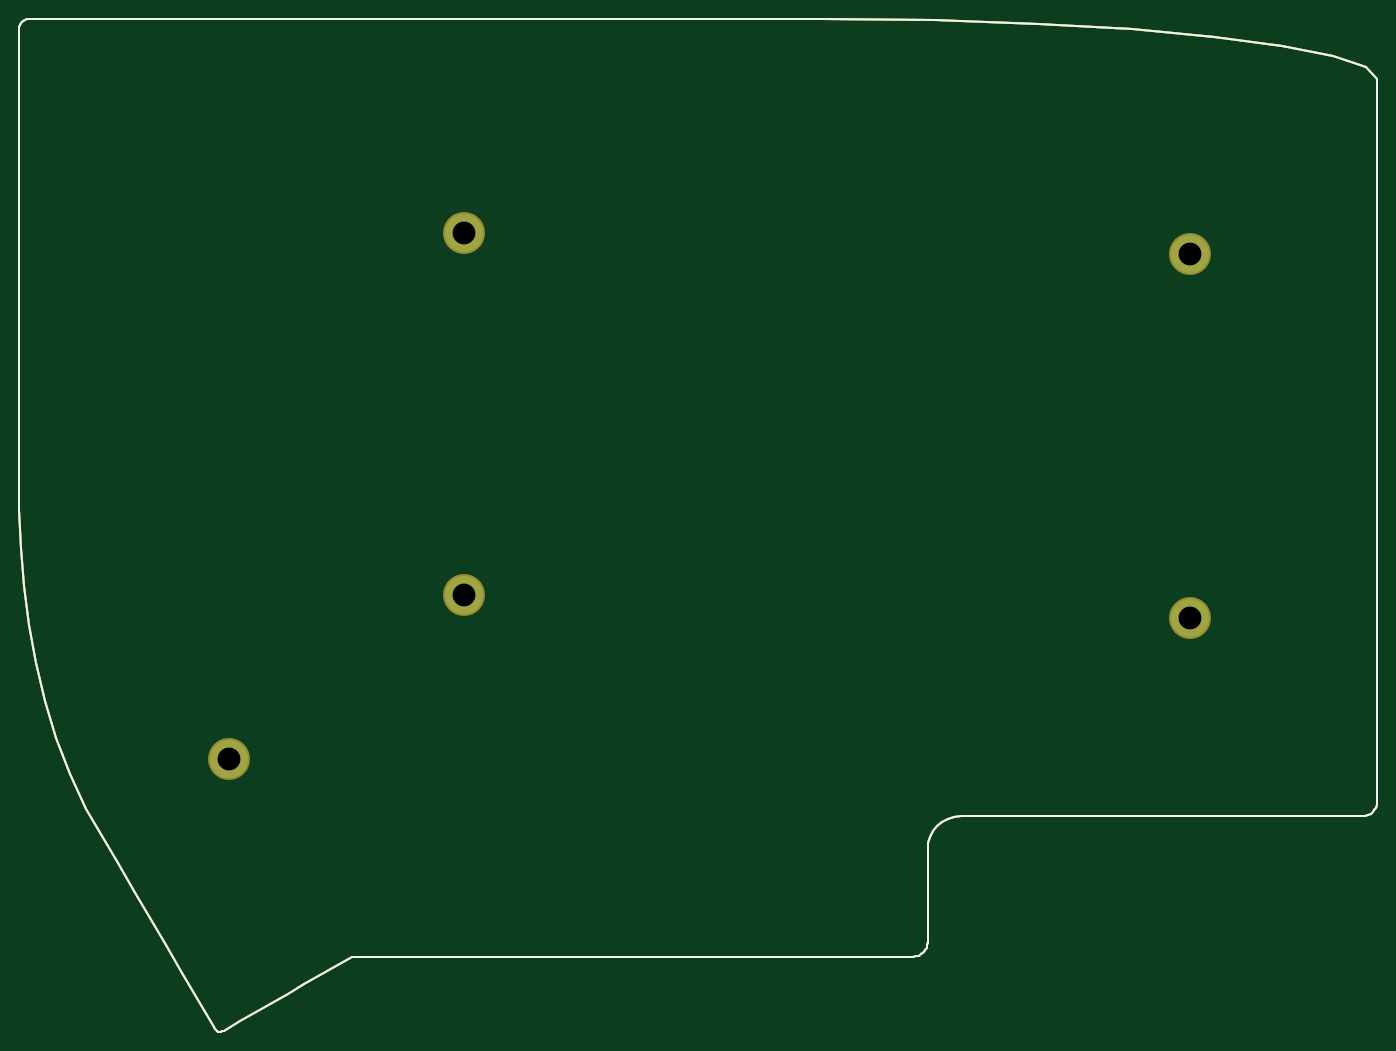
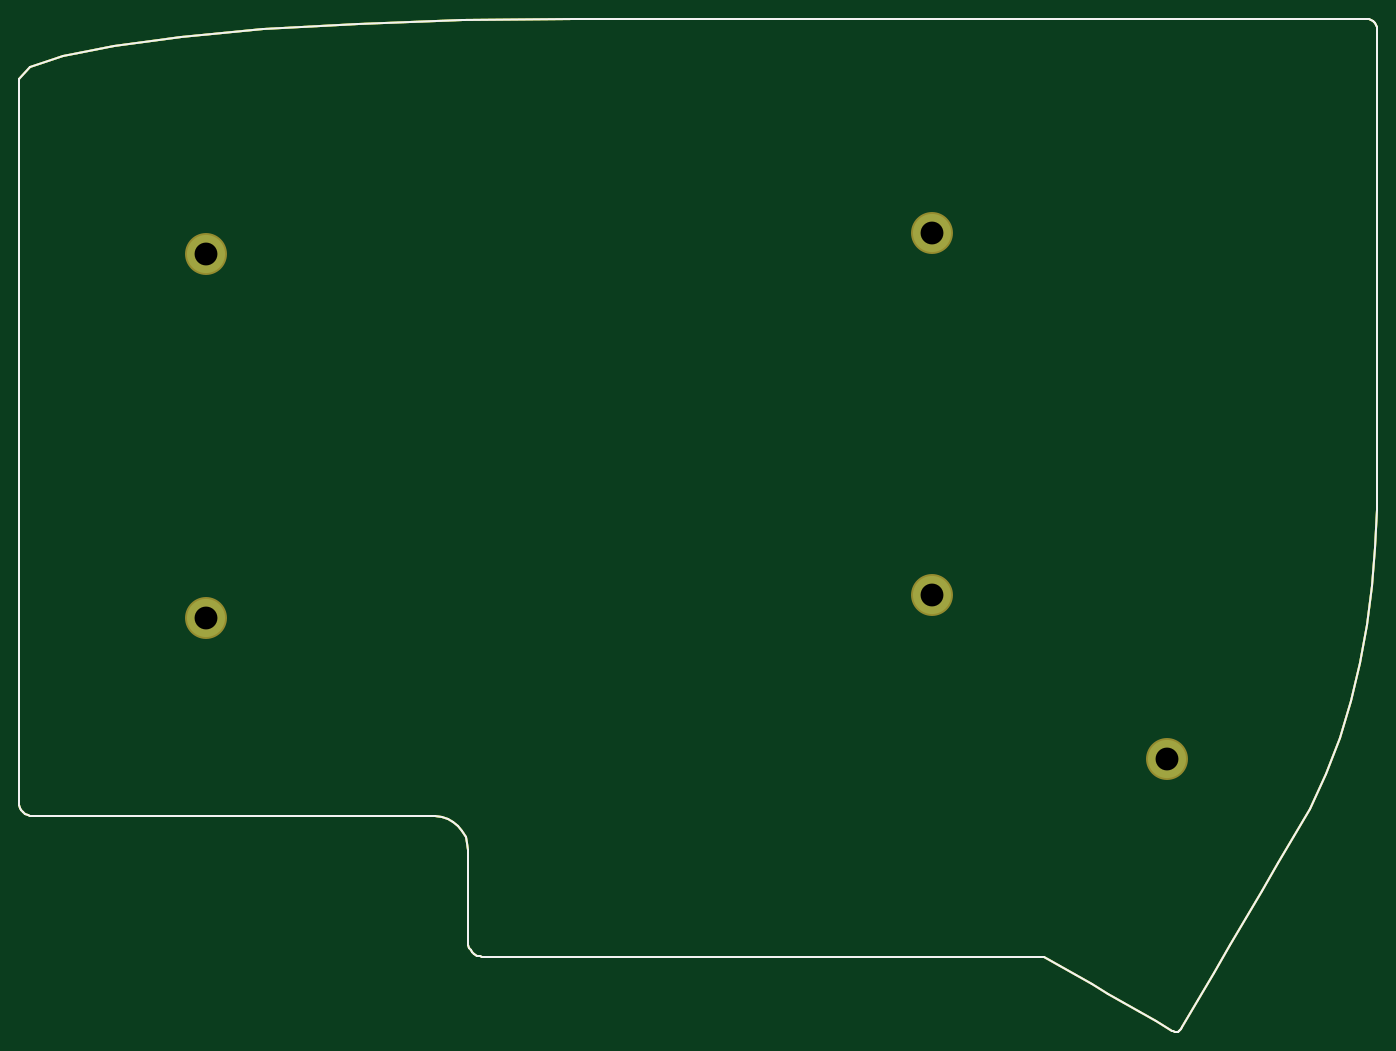
Circuit board: 9 layer files. Board 142.5 x 106.3 mm.
- bottom_copper: Lily58_Pro_BOTTOM-B_Cu.gbl (6918 bytes)
- bottom_mask: Lily58_Pro_BOTTOM-B_Mask.gbs (6869 bytes)
- bottom_silk: Lily58_Pro_BOTTOM-B_SilkS.gbo (6714 bytes)
- outline: Lily58_Pro_BOTTOM-Edge_Cuts.gm1 (6680 bytes)
- top_copper: Lily58_Pro_BOTTOM-F_Cu.gtl (6918 bytes)
- top_mask: Lily58_Pro_BOTTOM-F_Mask.gts (6869 bytes)
- top_silk: Lily58_Pro_BOTTOM-F_SilkS.gto (6714 bytes)
- drill: Lily58_Pro_BOTTOM-NPTH.drl (318 bytes)
- drill: Lily58_Pro_BOTTOM-PTH.drl (406 bytes)

=== bottom_copper: Lily58_Pro_BOTTOM-B_Cu.gbl ===
G04 #@! TF.GenerationSoftware,KiCad,Pcbnew,5.1.6-c6e7f7d~87~ubuntu20.04.1*
G04 #@! TF.CreationDate,2020-10-18T21:00:35+01:00*
G04 #@! TF.ProjectId,Lily58_Pro_BOTTOM,4c696c79-3538-45f5-9072-6f5f424f5454,rev?*
G04 #@! TF.SameCoordinates,Original*
G04 #@! TF.FileFunction,Copper,L2,Bot*
G04 #@! TF.FilePolarity,Positive*
%FSLAX46Y46*%
G04 Gerber Fmt 4.6, Leading zero omitted, Abs format (unit mm)*
G04 Created by KiCad (PCBNEW 5.1.6-c6e7f7d~87~ubuntu20.04.1) date 2020-10-18 21:00:35*
%MOMM*%
%LPD*%
G01*
G04 APERTURE LIST*
G04 #@! TA.AperFunction,Profile*
%ADD10C,0.200000*%
G04 #@! TD*
G04 #@! TA.AperFunction,ComponentPad*
%ADD11C,4.000000*%
G04 #@! TD*
G04 APERTURE END LIST*
D10*
X116186619Y-136480784D02*
X117862313Y-135510645D01*
X114510925Y-137450923D02*
X116186619Y-136480784D01*
X82937528Y-50750629D02*
X82937528Y-44443695D01*
X82937528Y-57057562D02*
X82937528Y-50750629D01*
X115211711Y-37086762D02*
X104803877Y-37086762D01*
X218692418Y-120789735D02*
X223959999Y-120789735D01*
X213424836Y-120789735D02*
X218692418Y-120789735D01*
X208157255Y-120789735D02*
X213424836Y-120789735D01*
X202889673Y-120789735D02*
X208157255Y-120789735D01*
X197622092Y-120789735D02*
X202889673Y-120789735D01*
X192354511Y-120789735D02*
X197622092Y-120789735D01*
X187086929Y-120789735D02*
X192354511Y-120789735D01*
X181819348Y-120789735D02*
X187086929Y-120789735D01*
X181113524Y-120860778D02*
X181819348Y-120789735D01*
X180456326Y-121064561D02*
X181113524Y-120860778D01*
X179861773Y-121387065D02*
X180456326Y-121064561D01*
X179343884Y-121814271D02*
X179861773Y-121387065D01*
X178916678Y-122332160D02*
X179343884Y-121814271D01*
X178594174Y-122926713D02*
X178916678Y-122332160D01*
X178390391Y-123583911D02*
X178594174Y-122926713D01*
X178319348Y-124289735D02*
X178390391Y-123583911D01*
X199807654Y-38170488D02*
X189919538Y-37585374D01*
X208420758Y-38945561D02*
X199807654Y-38170488D01*
X215525697Y-39885159D02*
X208420758Y-38945561D01*
X220889319Y-40963847D02*
X215525697Y-39885159D01*
X178989563Y-37215654D02*
X167250881Y-37086762D01*
X189919538Y-37585374D02*
X178989563Y-37215654D01*
X177658308Y-135255660D02*
X177403500Y-135393876D01*
X177880261Y-135072571D02*
X177658308Y-135255660D01*
X178063349Y-134850619D02*
X177880261Y-135072571D01*
X178201565Y-134595810D02*
X178063349Y-134850619D01*
X178288901Y-134314154D02*
X178201565Y-134595810D01*
X178319348Y-134011658D02*
X178288901Y-134314154D01*
X225460000Y-52918378D02*
X225460000Y-62400000D01*
X225460000Y-43436755D02*
X225460000Y-52918378D01*
X82937528Y-69671429D02*
X82937528Y-63364495D01*
X82937528Y-75978362D02*
X82937528Y-69671429D01*
X82937528Y-82285296D02*
X82937528Y-75978362D01*
X82937528Y-88592229D02*
X82937528Y-82285296D01*
X104803877Y-37086762D02*
X94396044Y-37086762D01*
X125619545Y-37086762D02*
X115211711Y-37086762D01*
X136027379Y-37086762D02*
X125619545Y-37086762D01*
X146435213Y-37086762D02*
X136027379Y-37086762D01*
X156843047Y-37086762D02*
X146435213Y-37086762D01*
X167250881Y-37086762D02*
X156843047Y-37086762D01*
X83400937Y-37265961D02*
X83579303Y-37169210D01*
X83245570Y-37394123D02*
X83400937Y-37265961D01*
X83117409Y-37549489D02*
X83245570Y-37394123D01*
X83020657Y-37727855D02*
X83117409Y-37549489D01*
X82959523Y-37925015D02*
X83020657Y-37727855D01*
X82938210Y-38136762D02*
X82959523Y-37925015D01*
X83776462Y-37108075D02*
X83988210Y-37086762D01*
X83579303Y-37169210D02*
X83776462Y-37108075D01*
X94396044Y-37086762D02*
X83988210Y-37086762D01*
X82937528Y-63364495D02*
X82937528Y-57057562D01*
X82937528Y-44443695D02*
X82937528Y-38136762D01*
X88291758Y-116318073D02*
X89993333Y-119989540D01*
X86863105Y-112530670D02*
X88291758Y-116318073D01*
X85688004Y-108649127D02*
X86863105Y-112530670D01*
X84747083Y-104695246D02*
X85688004Y-108649127D01*
X84020972Y-100690825D02*
X84747083Y-104695246D01*
X83490297Y-96657663D02*
X84020972Y-100690825D01*
X83135690Y-92617561D02*
X83490297Y-96657663D01*
X82937777Y-88592317D02*
X83135690Y-92617561D01*
X104288864Y-143357278D02*
X104456758Y-143271756D01*
X104130206Y-143404468D02*
X104288864Y-143357278D01*
X103981252Y-143413974D02*
X104130206Y-143404468D01*
X103842470Y-143386445D02*
X103981252Y-143413974D01*
X103714328Y-143322532D02*
X103842470Y-143386445D01*
X103597295Y-143222884D02*
X103714328Y-143322532D01*
X103491837Y-143088150D02*
X103597295Y-143222884D01*
X103398425Y-142918979D02*
X103491837Y-143088150D01*
X112835230Y-138421062D02*
X114510925Y-137450923D01*
X111159536Y-139391201D02*
X112835230Y-138421062D01*
X109483841Y-140361340D02*
X111159536Y-139391201D01*
X107808147Y-141331479D02*
X109483841Y-140361340D01*
X106132452Y-142301617D02*
X107808147Y-141331479D01*
X104456758Y-143271756D02*
X106132452Y-142301617D01*
X101722730Y-140052659D02*
X103398425Y-142918979D01*
X100047036Y-137186340D02*
X101722730Y-140052659D01*
X98371341Y-134320020D02*
X100047036Y-137186340D01*
X96695647Y-131453701D02*
X98371341Y-134320020D01*
X95019952Y-128587381D02*
X96695647Y-131453701D01*
X93344258Y-125721062D02*
X95019952Y-128587381D01*
X91668563Y-122854742D02*
X93344258Y-125721062D01*
X89992869Y-119988423D02*
X91668563Y-122854742D01*
X169449826Y-135511658D02*
X176819348Y-135511658D01*
X162080304Y-135511658D02*
X169449826Y-135511658D01*
X154710782Y-135511658D02*
X162080304Y-135511658D01*
X147341260Y-135511658D02*
X154710782Y-135511658D01*
X139971738Y-135511658D02*
X147341260Y-135511658D01*
X132602217Y-135511658D02*
X139971738Y-135511658D01*
X125232695Y-135511658D02*
X132602217Y-135511658D01*
X117863173Y-135511658D02*
X125232695Y-135511658D01*
X178319348Y-132816013D02*
X178319348Y-134034052D01*
X178319348Y-131597973D02*
X178319348Y-132816013D01*
X178319348Y-130379933D02*
X178319348Y-131597973D01*
X178319348Y-129161894D02*
X178319348Y-130379933D01*
X178319348Y-127943854D02*
X178319348Y-129161894D01*
X178319348Y-126725814D02*
X178319348Y-127943854D01*
X178319348Y-125507775D02*
X178319348Y-126725814D01*
X178319348Y-124289735D02*
X178319348Y-125507775D01*
X177121844Y-135481211D02*
X176819348Y-135511658D01*
X177403500Y-135393876D02*
X177121844Y-135481211D01*
X224278471Y-42156190D02*
X220889319Y-40963847D01*
X225460000Y-43436755D02*
X224278471Y-42156190D01*
X224262495Y-120759288D02*
X223959999Y-120789735D01*
X224544152Y-120671952D02*
X224262495Y-120759288D01*
X224798960Y-120533736D02*
X224544152Y-120671952D01*
X225020912Y-120350648D02*
X224798960Y-120533736D01*
X225204001Y-120128696D02*
X225020912Y-120350648D01*
X225342217Y-119873887D02*
X225204001Y-120128696D01*
X225429552Y-119592231D02*
X225342217Y-119873887D01*
X225459999Y-119289735D02*
X225429552Y-119592231D01*
X225460000Y-109808112D02*
X225460000Y-119289735D01*
X225460000Y-100326490D02*
X225460000Y-109808112D01*
X225460000Y-90844867D02*
X225460000Y-100326490D01*
X225460000Y-81363245D02*
X225460000Y-90844867D01*
X225460000Y-71881623D02*
X225460000Y-81363245D01*
X225460000Y-62400000D02*
X225460000Y-71881623D01*
D11*
X129600000Y-59600000D03*
X205800000Y-61800000D03*
X129600000Y-97600000D03*
X205800000Y-100000000D03*
X105000000Y-114800000D03*
M02*

=== bottom_mask: Lily58_Pro_BOTTOM-B_Mask.gbs ===
G04 #@! TF.GenerationSoftware,KiCad,Pcbnew,5.1.6-c6e7f7d~87~ubuntu20.04.1*
G04 #@! TF.CreationDate,2020-10-18T21:00:35+01:00*
G04 #@! TF.ProjectId,Lily58_Pro_BOTTOM,4c696c79-3538-45f5-9072-6f5f424f5454,rev?*
G04 #@! TF.SameCoordinates,Original*
G04 #@! TF.FileFunction,Soldermask,Bot*
G04 #@! TF.FilePolarity,Negative*
%FSLAX46Y46*%
G04 Gerber Fmt 4.6, Leading zero omitted, Abs format (unit mm)*
G04 Created by KiCad (PCBNEW 5.1.6-c6e7f7d~87~ubuntu20.04.1) date 2020-10-18 21:00:35*
%MOMM*%
%LPD*%
G01*
G04 APERTURE LIST*
G04 #@! TA.AperFunction,Profile*
%ADD10C,0.200000*%
G04 #@! TD*
%ADD11C,4.400000*%
G04 APERTURE END LIST*
D10*
X116186619Y-136480784D02*
X117862313Y-135510645D01*
X114510925Y-137450923D02*
X116186619Y-136480784D01*
X82937528Y-50750629D02*
X82937528Y-44443695D01*
X82937528Y-57057562D02*
X82937528Y-50750629D01*
X115211711Y-37086762D02*
X104803877Y-37086762D01*
X218692418Y-120789735D02*
X223959999Y-120789735D01*
X213424836Y-120789735D02*
X218692418Y-120789735D01*
X208157255Y-120789735D02*
X213424836Y-120789735D01*
X202889673Y-120789735D02*
X208157255Y-120789735D01*
X197622092Y-120789735D02*
X202889673Y-120789735D01*
X192354511Y-120789735D02*
X197622092Y-120789735D01*
X187086929Y-120789735D02*
X192354511Y-120789735D01*
X181819348Y-120789735D02*
X187086929Y-120789735D01*
X181113524Y-120860778D02*
X181819348Y-120789735D01*
X180456326Y-121064561D02*
X181113524Y-120860778D01*
X179861773Y-121387065D02*
X180456326Y-121064561D01*
X179343884Y-121814271D02*
X179861773Y-121387065D01*
X178916678Y-122332160D02*
X179343884Y-121814271D01*
X178594174Y-122926713D02*
X178916678Y-122332160D01*
X178390391Y-123583911D02*
X178594174Y-122926713D01*
X178319348Y-124289735D02*
X178390391Y-123583911D01*
X199807654Y-38170488D02*
X189919538Y-37585374D01*
X208420758Y-38945561D02*
X199807654Y-38170488D01*
X215525697Y-39885159D02*
X208420758Y-38945561D01*
X220889319Y-40963847D02*
X215525697Y-39885159D01*
X178989563Y-37215654D02*
X167250881Y-37086762D01*
X189919538Y-37585374D02*
X178989563Y-37215654D01*
X177658308Y-135255660D02*
X177403500Y-135393876D01*
X177880261Y-135072571D02*
X177658308Y-135255660D01*
X178063349Y-134850619D02*
X177880261Y-135072571D01*
X178201565Y-134595810D02*
X178063349Y-134850619D01*
X178288901Y-134314154D02*
X178201565Y-134595810D01*
X178319348Y-134011658D02*
X178288901Y-134314154D01*
X225460000Y-52918378D02*
X225460000Y-62400000D01*
X225460000Y-43436755D02*
X225460000Y-52918378D01*
X82937528Y-69671429D02*
X82937528Y-63364495D01*
X82937528Y-75978362D02*
X82937528Y-69671429D01*
X82937528Y-82285296D02*
X82937528Y-75978362D01*
X82937528Y-88592229D02*
X82937528Y-82285296D01*
X104803877Y-37086762D02*
X94396044Y-37086762D01*
X125619545Y-37086762D02*
X115211711Y-37086762D01*
X136027379Y-37086762D02*
X125619545Y-37086762D01*
X146435213Y-37086762D02*
X136027379Y-37086762D01*
X156843047Y-37086762D02*
X146435213Y-37086762D01*
X167250881Y-37086762D02*
X156843047Y-37086762D01*
X83400937Y-37265961D02*
X83579303Y-37169210D01*
X83245570Y-37394123D02*
X83400937Y-37265961D01*
X83117409Y-37549489D02*
X83245570Y-37394123D01*
X83020657Y-37727855D02*
X83117409Y-37549489D01*
X82959523Y-37925015D02*
X83020657Y-37727855D01*
X82938210Y-38136762D02*
X82959523Y-37925015D01*
X83776462Y-37108075D02*
X83988210Y-37086762D01*
X83579303Y-37169210D02*
X83776462Y-37108075D01*
X94396044Y-37086762D02*
X83988210Y-37086762D01*
X82937528Y-63364495D02*
X82937528Y-57057562D01*
X82937528Y-44443695D02*
X82937528Y-38136762D01*
X88291758Y-116318073D02*
X89993333Y-119989540D01*
X86863105Y-112530670D02*
X88291758Y-116318073D01*
X85688004Y-108649127D02*
X86863105Y-112530670D01*
X84747083Y-104695246D02*
X85688004Y-108649127D01*
X84020972Y-100690825D02*
X84747083Y-104695246D01*
X83490297Y-96657663D02*
X84020972Y-100690825D01*
X83135690Y-92617561D02*
X83490297Y-96657663D01*
X82937777Y-88592317D02*
X83135690Y-92617561D01*
X104288864Y-143357278D02*
X104456758Y-143271756D01*
X104130206Y-143404468D02*
X104288864Y-143357278D01*
X103981252Y-143413974D02*
X104130206Y-143404468D01*
X103842470Y-143386445D02*
X103981252Y-143413974D01*
X103714328Y-143322532D02*
X103842470Y-143386445D01*
X103597295Y-143222884D02*
X103714328Y-143322532D01*
X103491837Y-143088150D02*
X103597295Y-143222884D01*
X103398425Y-142918979D02*
X103491837Y-143088150D01*
X112835230Y-138421062D02*
X114510925Y-137450923D01*
X111159536Y-139391201D02*
X112835230Y-138421062D01*
X109483841Y-140361340D02*
X111159536Y-139391201D01*
X107808147Y-141331479D02*
X109483841Y-140361340D01*
X106132452Y-142301617D02*
X107808147Y-141331479D01*
X104456758Y-143271756D02*
X106132452Y-142301617D01*
X101722730Y-140052659D02*
X103398425Y-142918979D01*
X100047036Y-137186340D02*
X101722730Y-140052659D01*
X98371341Y-134320020D02*
X100047036Y-137186340D01*
X96695647Y-131453701D02*
X98371341Y-134320020D01*
X95019952Y-128587381D02*
X96695647Y-131453701D01*
X93344258Y-125721062D02*
X95019952Y-128587381D01*
X91668563Y-122854742D02*
X93344258Y-125721062D01*
X89992869Y-119988423D02*
X91668563Y-122854742D01*
X169449826Y-135511658D02*
X176819348Y-135511658D01*
X162080304Y-135511658D02*
X169449826Y-135511658D01*
X154710782Y-135511658D02*
X162080304Y-135511658D01*
X147341260Y-135511658D02*
X154710782Y-135511658D01*
X139971738Y-135511658D02*
X147341260Y-135511658D01*
X132602217Y-135511658D02*
X139971738Y-135511658D01*
X125232695Y-135511658D02*
X132602217Y-135511658D01*
X117863173Y-135511658D02*
X125232695Y-135511658D01*
X178319348Y-132816013D02*
X178319348Y-134034052D01*
X178319348Y-131597973D02*
X178319348Y-132816013D01*
X178319348Y-130379933D02*
X178319348Y-131597973D01*
X178319348Y-129161894D02*
X178319348Y-130379933D01*
X178319348Y-127943854D02*
X178319348Y-129161894D01*
X178319348Y-126725814D02*
X178319348Y-127943854D01*
X178319348Y-125507775D02*
X178319348Y-126725814D01*
X178319348Y-124289735D02*
X178319348Y-125507775D01*
X177121844Y-135481211D02*
X176819348Y-135511658D01*
X177403500Y-135393876D02*
X177121844Y-135481211D01*
X224278471Y-42156190D02*
X220889319Y-40963847D01*
X225460000Y-43436755D02*
X224278471Y-42156190D01*
X224262495Y-120759288D02*
X223959999Y-120789735D01*
X224544152Y-120671952D02*
X224262495Y-120759288D01*
X224798960Y-120533736D02*
X224544152Y-120671952D01*
X225020912Y-120350648D02*
X224798960Y-120533736D01*
X225204001Y-120128696D02*
X225020912Y-120350648D01*
X225342217Y-119873887D02*
X225204001Y-120128696D01*
X225429552Y-119592231D02*
X225342217Y-119873887D01*
X225459999Y-119289735D02*
X225429552Y-119592231D01*
X225460000Y-109808112D02*
X225460000Y-119289735D01*
X225460000Y-100326490D02*
X225460000Y-109808112D01*
X225460000Y-90844867D02*
X225460000Y-100326490D01*
X225460000Y-81363245D02*
X225460000Y-90844867D01*
X225460000Y-71881623D02*
X225460000Y-81363245D01*
X225460000Y-62400000D02*
X225460000Y-71881623D01*
D11*
X129600000Y-59600000D03*
X205800000Y-61800000D03*
X129600000Y-97600000D03*
X205800000Y-100000000D03*
X105000000Y-114800000D03*
M02*

=== bottom_silk: Lily58_Pro_BOTTOM-B_SilkS.gbo ===
G04 #@! TF.GenerationSoftware,KiCad,Pcbnew,5.1.6-c6e7f7d~87~ubuntu20.04.1*
G04 #@! TF.CreationDate,2020-10-18T21:00:35+01:00*
G04 #@! TF.ProjectId,Lily58_Pro_BOTTOM,4c696c79-3538-45f5-9072-6f5f424f5454,rev?*
G04 #@! TF.SameCoordinates,Original*
G04 #@! TF.FileFunction,Legend,Bot*
G04 #@! TF.FilePolarity,Positive*
%FSLAX46Y46*%
G04 Gerber Fmt 4.6, Leading zero omitted, Abs format (unit mm)*
G04 Created by KiCad (PCBNEW 5.1.6-c6e7f7d~87~ubuntu20.04.1) date 2020-10-18 21:00:35*
%MOMM*%
%LPD*%
G01*
G04 APERTURE LIST*
G04 #@! TA.AperFunction,Profile*
%ADD10C,0.200000*%
G04 #@! TD*
G04 APERTURE END LIST*
D10*
X116186619Y-136480784D02*
X117862313Y-135510645D01*
X114510925Y-137450923D02*
X116186619Y-136480784D01*
X82937528Y-50750629D02*
X82937528Y-44443695D01*
X82937528Y-57057562D02*
X82937528Y-50750629D01*
X115211711Y-37086762D02*
X104803877Y-37086762D01*
X218692418Y-120789735D02*
X223959999Y-120789735D01*
X213424836Y-120789735D02*
X218692418Y-120789735D01*
X208157255Y-120789735D02*
X213424836Y-120789735D01*
X202889673Y-120789735D02*
X208157255Y-120789735D01*
X197622092Y-120789735D02*
X202889673Y-120789735D01*
X192354511Y-120789735D02*
X197622092Y-120789735D01*
X187086929Y-120789735D02*
X192354511Y-120789735D01*
X181819348Y-120789735D02*
X187086929Y-120789735D01*
X181113524Y-120860778D02*
X181819348Y-120789735D01*
X180456326Y-121064561D02*
X181113524Y-120860778D01*
X179861773Y-121387065D02*
X180456326Y-121064561D01*
X179343884Y-121814271D02*
X179861773Y-121387065D01*
X178916678Y-122332160D02*
X179343884Y-121814271D01*
X178594174Y-122926713D02*
X178916678Y-122332160D01*
X178390391Y-123583911D02*
X178594174Y-122926713D01*
X178319348Y-124289735D02*
X178390391Y-123583911D01*
X199807654Y-38170488D02*
X189919538Y-37585374D01*
X208420758Y-38945561D02*
X199807654Y-38170488D01*
X215525697Y-39885159D02*
X208420758Y-38945561D01*
X220889319Y-40963847D02*
X215525697Y-39885159D01*
X178989563Y-37215654D02*
X167250881Y-37086762D01*
X189919538Y-37585374D02*
X178989563Y-37215654D01*
X177658308Y-135255660D02*
X177403500Y-135393876D01*
X177880261Y-135072571D02*
X177658308Y-135255660D01*
X178063349Y-134850619D02*
X177880261Y-135072571D01*
X178201565Y-134595810D02*
X178063349Y-134850619D01*
X178288901Y-134314154D02*
X178201565Y-134595810D01*
X178319348Y-134011658D02*
X178288901Y-134314154D01*
X225460000Y-52918378D02*
X225460000Y-62400000D01*
X225460000Y-43436755D02*
X225460000Y-52918378D01*
X82937528Y-69671429D02*
X82937528Y-63364495D01*
X82937528Y-75978362D02*
X82937528Y-69671429D01*
X82937528Y-82285296D02*
X82937528Y-75978362D01*
X82937528Y-88592229D02*
X82937528Y-82285296D01*
X104803877Y-37086762D02*
X94396044Y-37086762D01*
X125619545Y-37086762D02*
X115211711Y-37086762D01*
X136027379Y-37086762D02*
X125619545Y-37086762D01*
X146435213Y-37086762D02*
X136027379Y-37086762D01*
X156843047Y-37086762D02*
X146435213Y-37086762D01*
X167250881Y-37086762D02*
X156843047Y-37086762D01*
X83400937Y-37265961D02*
X83579303Y-37169210D01*
X83245570Y-37394123D02*
X83400937Y-37265961D01*
X83117409Y-37549489D02*
X83245570Y-37394123D01*
X83020657Y-37727855D02*
X83117409Y-37549489D01*
X82959523Y-37925015D02*
X83020657Y-37727855D01*
X82938210Y-38136762D02*
X82959523Y-37925015D01*
X83776462Y-37108075D02*
X83988210Y-37086762D01*
X83579303Y-37169210D02*
X83776462Y-37108075D01*
X94396044Y-37086762D02*
X83988210Y-37086762D01*
X82937528Y-63364495D02*
X82937528Y-57057562D01*
X82937528Y-44443695D02*
X82937528Y-38136762D01*
X88291758Y-116318073D02*
X89993333Y-119989540D01*
X86863105Y-112530670D02*
X88291758Y-116318073D01*
X85688004Y-108649127D02*
X86863105Y-112530670D01*
X84747083Y-104695246D02*
X85688004Y-108649127D01*
X84020972Y-100690825D02*
X84747083Y-104695246D01*
X83490297Y-96657663D02*
X84020972Y-100690825D01*
X83135690Y-92617561D02*
X83490297Y-96657663D01*
X82937777Y-88592317D02*
X83135690Y-92617561D01*
X104288864Y-143357278D02*
X104456758Y-143271756D01*
X104130206Y-143404468D02*
X104288864Y-143357278D01*
X103981252Y-143413974D02*
X104130206Y-143404468D01*
X103842470Y-143386445D02*
X103981252Y-143413974D01*
X103714328Y-143322532D02*
X103842470Y-143386445D01*
X103597295Y-143222884D02*
X103714328Y-143322532D01*
X103491837Y-143088150D02*
X103597295Y-143222884D01*
X103398425Y-142918979D02*
X103491837Y-143088150D01*
X112835230Y-138421062D02*
X114510925Y-137450923D01*
X111159536Y-139391201D02*
X112835230Y-138421062D01*
X109483841Y-140361340D02*
X111159536Y-139391201D01*
X107808147Y-141331479D02*
X109483841Y-140361340D01*
X106132452Y-142301617D02*
X107808147Y-141331479D01*
X104456758Y-143271756D02*
X106132452Y-142301617D01*
X101722730Y-140052659D02*
X103398425Y-142918979D01*
X100047036Y-137186340D02*
X101722730Y-140052659D01*
X98371341Y-134320020D02*
X100047036Y-137186340D01*
X96695647Y-131453701D02*
X98371341Y-134320020D01*
X95019952Y-128587381D02*
X96695647Y-131453701D01*
X93344258Y-125721062D02*
X95019952Y-128587381D01*
X91668563Y-122854742D02*
X93344258Y-125721062D01*
X89992869Y-119988423D02*
X91668563Y-122854742D01*
X169449826Y-135511658D02*
X176819348Y-135511658D01*
X162080304Y-135511658D02*
X169449826Y-135511658D01*
X154710782Y-135511658D02*
X162080304Y-135511658D01*
X147341260Y-135511658D02*
X154710782Y-135511658D01*
X139971738Y-135511658D02*
X147341260Y-135511658D01*
X132602217Y-135511658D02*
X139971738Y-135511658D01*
X125232695Y-135511658D02*
X132602217Y-135511658D01*
X117863173Y-135511658D02*
X125232695Y-135511658D01*
X178319348Y-132816013D02*
X178319348Y-134034052D01*
X178319348Y-131597973D02*
X178319348Y-132816013D01*
X178319348Y-130379933D02*
X178319348Y-131597973D01*
X178319348Y-129161894D02*
X178319348Y-130379933D01*
X178319348Y-127943854D02*
X178319348Y-129161894D01*
X178319348Y-126725814D02*
X178319348Y-127943854D01*
X178319348Y-125507775D02*
X178319348Y-126725814D01*
X178319348Y-124289735D02*
X178319348Y-125507775D01*
X177121844Y-135481211D02*
X176819348Y-135511658D01*
X177403500Y-135393876D02*
X177121844Y-135481211D01*
X224278471Y-42156190D02*
X220889319Y-40963847D01*
X225460000Y-43436755D02*
X224278471Y-42156190D01*
X224262495Y-120759288D02*
X223959999Y-120789735D01*
X224544152Y-120671952D02*
X224262495Y-120759288D01*
X224798960Y-120533736D02*
X224544152Y-120671952D01*
X225020912Y-120350648D02*
X224798960Y-120533736D01*
X225204001Y-120128696D02*
X225020912Y-120350648D01*
X225342217Y-119873887D02*
X225204001Y-120128696D01*
X225429552Y-119592231D02*
X225342217Y-119873887D01*
X225459999Y-119289735D02*
X225429552Y-119592231D01*
X225460000Y-109808112D02*
X225460000Y-119289735D01*
X225460000Y-100326490D02*
X225460000Y-109808112D01*
X225460000Y-90844867D02*
X225460000Y-100326490D01*
X225460000Y-81363245D02*
X225460000Y-90844867D01*
X225460000Y-71881623D02*
X225460000Y-81363245D01*
X225460000Y-62400000D02*
X225460000Y-71881623D01*
M02*

=== outline: Lily58_Pro_BOTTOM-Edge_Cuts.gm1 ===
G04 #@! TF.GenerationSoftware,KiCad,Pcbnew,5.1.6-c6e7f7d~87~ubuntu20.04.1*
G04 #@! TF.CreationDate,2020-10-18T21:00:35+01:00*
G04 #@! TF.ProjectId,Lily58_Pro_BOTTOM,4c696c79-3538-45f5-9072-6f5f424f5454,rev?*
G04 #@! TF.SameCoordinates,Original*
G04 #@! TF.FileFunction,Profile,NP*
%FSLAX46Y46*%
G04 Gerber Fmt 4.6, Leading zero omitted, Abs format (unit mm)*
G04 Created by KiCad (PCBNEW 5.1.6-c6e7f7d~87~ubuntu20.04.1) date 2020-10-18 21:00:35*
%MOMM*%
%LPD*%
G01*
G04 APERTURE LIST*
G04 #@! TA.AperFunction,Profile*
%ADD10C,0.200000*%
G04 #@! TD*
G04 APERTURE END LIST*
D10*
X116186619Y-136480784D02*
X117862313Y-135510645D01*
X114510925Y-137450923D02*
X116186619Y-136480784D01*
X82937528Y-50750629D02*
X82937528Y-44443695D01*
X82937528Y-57057562D02*
X82937528Y-50750629D01*
X115211711Y-37086762D02*
X104803877Y-37086762D01*
X218692418Y-120789735D02*
X223959999Y-120789735D01*
X213424836Y-120789735D02*
X218692418Y-120789735D01*
X208157255Y-120789735D02*
X213424836Y-120789735D01*
X202889673Y-120789735D02*
X208157255Y-120789735D01*
X197622092Y-120789735D02*
X202889673Y-120789735D01*
X192354511Y-120789735D02*
X197622092Y-120789735D01*
X187086929Y-120789735D02*
X192354511Y-120789735D01*
X181819348Y-120789735D02*
X187086929Y-120789735D01*
X181113524Y-120860778D02*
X181819348Y-120789735D01*
X180456326Y-121064561D02*
X181113524Y-120860778D01*
X179861773Y-121387065D02*
X180456326Y-121064561D01*
X179343884Y-121814271D02*
X179861773Y-121387065D01*
X178916678Y-122332160D02*
X179343884Y-121814271D01*
X178594174Y-122926713D02*
X178916678Y-122332160D01*
X178390391Y-123583911D02*
X178594174Y-122926713D01*
X178319348Y-124289735D02*
X178390391Y-123583911D01*
X199807654Y-38170488D02*
X189919538Y-37585374D01*
X208420758Y-38945561D02*
X199807654Y-38170488D01*
X215525697Y-39885159D02*
X208420758Y-38945561D01*
X220889319Y-40963847D02*
X215525697Y-39885159D01*
X178989563Y-37215654D02*
X167250881Y-37086762D01*
X189919538Y-37585374D02*
X178989563Y-37215654D01*
X177658308Y-135255660D02*
X177403500Y-135393876D01*
X177880261Y-135072571D02*
X177658308Y-135255660D01*
X178063349Y-134850619D02*
X177880261Y-135072571D01*
X178201565Y-134595810D02*
X178063349Y-134850619D01*
X178288901Y-134314154D02*
X178201565Y-134595810D01*
X178319348Y-134011658D02*
X178288901Y-134314154D01*
X225460000Y-52918378D02*
X225460000Y-62400000D01*
X225460000Y-43436755D02*
X225460000Y-52918378D01*
X82937528Y-69671429D02*
X82937528Y-63364495D01*
X82937528Y-75978362D02*
X82937528Y-69671429D01*
X82937528Y-82285296D02*
X82937528Y-75978362D01*
X82937528Y-88592229D02*
X82937528Y-82285296D01*
X104803877Y-37086762D02*
X94396044Y-37086762D01*
X125619545Y-37086762D02*
X115211711Y-37086762D01*
X136027379Y-37086762D02*
X125619545Y-37086762D01*
X146435213Y-37086762D02*
X136027379Y-37086762D01*
X156843047Y-37086762D02*
X146435213Y-37086762D01*
X167250881Y-37086762D02*
X156843047Y-37086762D01*
X83400937Y-37265961D02*
X83579303Y-37169210D01*
X83245570Y-37394123D02*
X83400937Y-37265961D01*
X83117409Y-37549489D02*
X83245570Y-37394123D01*
X83020657Y-37727855D02*
X83117409Y-37549489D01*
X82959523Y-37925015D02*
X83020657Y-37727855D01*
X82938210Y-38136762D02*
X82959523Y-37925015D01*
X83776462Y-37108075D02*
X83988210Y-37086762D01*
X83579303Y-37169210D02*
X83776462Y-37108075D01*
X94396044Y-37086762D02*
X83988210Y-37086762D01*
X82937528Y-63364495D02*
X82937528Y-57057562D01*
X82937528Y-44443695D02*
X82937528Y-38136762D01*
X88291758Y-116318073D02*
X89993333Y-119989540D01*
X86863105Y-112530670D02*
X88291758Y-116318073D01*
X85688004Y-108649127D02*
X86863105Y-112530670D01*
X84747083Y-104695246D02*
X85688004Y-108649127D01*
X84020972Y-100690825D02*
X84747083Y-104695246D01*
X83490297Y-96657663D02*
X84020972Y-100690825D01*
X83135690Y-92617561D02*
X83490297Y-96657663D01*
X82937777Y-88592317D02*
X83135690Y-92617561D01*
X104288864Y-143357278D02*
X104456758Y-143271756D01*
X104130206Y-143404468D02*
X104288864Y-143357278D01*
X103981252Y-143413974D02*
X104130206Y-143404468D01*
X103842470Y-143386445D02*
X103981252Y-143413974D01*
X103714328Y-143322532D02*
X103842470Y-143386445D01*
X103597295Y-143222884D02*
X103714328Y-143322532D01*
X103491837Y-143088150D02*
X103597295Y-143222884D01*
X103398425Y-142918979D02*
X103491837Y-143088150D01*
X112835230Y-138421062D02*
X114510925Y-137450923D01*
X111159536Y-139391201D02*
X112835230Y-138421062D01*
X109483841Y-140361340D02*
X111159536Y-139391201D01*
X107808147Y-141331479D02*
X109483841Y-140361340D01*
X106132452Y-142301617D02*
X107808147Y-141331479D01*
X104456758Y-143271756D02*
X106132452Y-142301617D01*
X101722730Y-140052659D02*
X103398425Y-142918979D01*
X100047036Y-137186340D02*
X101722730Y-140052659D01*
X98371341Y-134320020D02*
X100047036Y-137186340D01*
X96695647Y-131453701D02*
X98371341Y-134320020D01*
X95019952Y-128587381D02*
X96695647Y-131453701D01*
X93344258Y-125721062D02*
X95019952Y-128587381D01*
X91668563Y-122854742D02*
X93344258Y-125721062D01*
X89992869Y-119988423D02*
X91668563Y-122854742D01*
X169449826Y-135511658D02*
X176819348Y-135511658D01*
X162080304Y-135511658D02*
X169449826Y-135511658D01*
X154710782Y-135511658D02*
X162080304Y-135511658D01*
X147341260Y-135511658D02*
X154710782Y-135511658D01*
X139971738Y-135511658D02*
X147341260Y-135511658D01*
X132602217Y-135511658D02*
X139971738Y-135511658D01*
X125232695Y-135511658D02*
X132602217Y-135511658D01*
X117863173Y-135511658D02*
X125232695Y-135511658D01*
X178319348Y-132816013D02*
X178319348Y-134034052D01*
X178319348Y-131597973D02*
X178319348Y-132816013D01*
X178319348Y-130379933D02*
X178319348Y-131597973D01*
X178319348Y-129161894D02*
X178319348Y-130379933D01*
X178319348Y-127943854D02*
X178319348Y-129161894D01*
X178319348Y-126725814D02*
X178319348Y-127943854D01*
X178319348Y-125507775D02*
X178319348Y-126725814D01*
X178319348Y-124289735D02*
X178319348Y-125507775D01*
X177121844Y-135481211D02*
X176819348Y-135511658D01*
X177403500Y-135393876D02*
X177121844Y-135481211D01*
X224278471Y-42156190D02*
X220889319Y-40963847D01*
X225460000Y-43436755D02*
X224278471Y-42156190D01*
X224262495Y-120759288D02*
X223959999Y-120789735D01*
X224544152Y-120671952D02*
X224262495Y-120759288D01*
X224798960Y-120533736D02*
X224544152Y-120671952D01*
X225020912Y-120350648D02*
X224798960Y-120533736D01*
X225204001Y-120128696D02*
X225020912Y-120350648D01*
X225342217Y-119873887D02*
X225204001Y-120128696D01*
X225429552Y-119592231D02*
X225342217Y-119873887D01*
X225459999Y-119289735D02*
X225429552Y-119592231D01*
X225460000Y-109808112D02*
X225460000Y-119289735D01*
X225460000Y-100326490D02*
X225460000Y-109808112D01*
X225460000Y-90844867D02*
X225460000Y-100326490D01*
X225460000Y-81363245D02*
X225460000Y-90844867D01*
X225460000Y-71881623D02*
X225460000Y-81363245D01*
X225460000Y-62400000D02*
X225460000Y-71881623D01*
M02*

=== top_copper: Lily58_Pro_BOTTOM-F_Cu.gtl ===
G04 #@! TF.GenerationSoftware,KiCad,Pcbnew,5.1.6-c6e7f7d~87~ubuntu20.04.1*
G04 #@! TF.CreationDate,2020-10-18T21:00:35+01:00*
G04 #@! TF.ProjectId,Lily58_Pro_BOTTOM,4c696c79-3538-45f5-9072-6f5f424f5454,rev?*
G04 #@! TF.SameCoordinates,Original*
G04 #@! TF.FileFunction,Copper,L1,Top*
G04 #@! TF.FilePolarity,Positive*
%FSLAX46Y46*%
G04 Gerber Fmt 4.6, Leading zero omitted, Abs format (unit mm)*
G04 Created by KiCad (PCBNEW 5.1.6-c6e7f7d~87~ubuntu20.04.1) date 2020-10-18 21:00:35*
%MOMM*%
%LPD*%
G01*
G04 APERTURE LIST*
G04 #@! TA.AperFunction,Profile*
%ADD10C,0.200000*%
G04 #@! TD*
G04 #@! TA.AperFunction,ComponentPad*
%ADD11C,4.000000*%
G04 #@! TD*
G04 APERTURE END LIST*
D10*
X116186619Y-136480784D02*
X117862313Y-135510645D01*
X114510925Y-137450923D02*
X116186619Y-136480784D01*
X82937528Y-50750629D02*
X82937528Y-44443695D01*
X82937528Y-57057562D02*
X82937528Y-50750629D01*
X115211711Y-37086762D02*
X104803877Y-37086762D01*
X218692418Y-120789735D02*
X223959999Y-120789735D01*
X213424836Y-120789735D02*
X218692418Y-120789735D01*
X208157255Y-120789735D02*
X213424836Y-120789735D01*
X202889673Y-120789735D02*
X208157255Y-120789735D01*
X197622092Y-120789735D02*
X202889673Y-120789735D01*
X192354511Y-120789735D02*
X197622092Y-120789735D01*
X187086929Y-120789735D02*
X192354511Y-120789735D01*
X181819348Y-120789735D02*
X187086929Y-120789735D01*
X181113524Y-120860778D02*
X181819348Y-120789735D01*
X180456326Y-121064561D02*
X181113524Y-120860778D01*
X179861773Y-121387065D02*
X180456326Y-121064561D01*
X179343884Y-121814271D02*
X179861773Y-121387065D01*
X178916678Y-122332160D02*
X179343884Y-121814271D01*
X178594174Y-122926713D02*
X178916678Y-122332160D01*
X178390391Y-123583911D02*
X178594174Y-122926713D01*
X178319348Y-124289735D02*
X178390391Y-123583911D01*
X199807654Y-38170488D02*
X189919538Y-37585374D01*
X208420758Y-38945561D02*
X199807654Y-38170488D01*
X215525697Y-39885159D02*
X208420758Y-38945561D01*
X220889319Y-40963847D02*
X215525697Y-39885159D01*
X178989563Y-37215654D02*
X167250881Y-37086762D01*
X189919538Y-37585374D02*
X178989563Y-37215654D01*
X177658308Y-135255660D02*
X177403500Y-135393876D01*
X177880261Y-135072571D02*
X177658308Y-135255660D01*
X178063349Y-134850619D02*
X177880261Y-135072571D01*
X178201565Y-134595810D02*
X178063349Y-134850619D01*
X178288901Y-134314154D02*
X178201565Y-134595810D01*
X178319348Y-134011658D02*
X178288901Y-134314154D01*
X225460000Y-52918378D02*
X225460000Y-62400000D01*
X225460000Y-43436755D02*
X225460000Y-52918378D01*
X82937528Y-69671429D02*
X82937528Y-63364495D01*
X82937528Y-75978362D02*
X82937528Y-69671429D01*
X82937528Y-82285296D02*
X82937528Y-75978362D01*
X82937528Y-88592229D02*
X82937528Y-82285296D01*
X104803877Y-37086762D02*
X94396044Y-37086762D01*
X125619545Y-37086762D02*
X115211711Y-37086762D01*
X136027379Y-37086762D02*
X125619545Y-37086762D01*
X146435213Y-37086762D02*
X136027379Y-37086762D01*
X156843047Y-37086762D02*
X146435213Y-37086762D01*
X167250881Y-37086762D02*
X156843047Y-37086762D01*
X83400937Y-37265961D02*
X83579303Y-37169210D01*
X83245570Y-37394123D02*
X83400937Y-37265961D01*
X83117409Y-37549489D02*
X83245570Y-37394123D01*
X83020657Y-37727855D02*
X83117409Y-37549489D01*
X82959523Y-37925015D02*
X83020657Y-37727855D01*
X82938210Y-38136762D02*
X82959523Y-37925015D01*
X83776462Y-37108075D02*
X83988210Y-37086762D01*
X83579303Y-37169210D02*
X83776462Y-37108075D01*
X94396044Y-37086762D02*
X83988210Y-37086762D01*
X82937528Y-63364495D02*
X82937528Y-57057562D01*
X82937528Y-44443695D02*
X82937528Y-38136762D01*
X88291758Y-116318073D02*
X89993333Y-119989540D01*
X86863105Y-112530670D02*
X88291758Y-116318073D01*
X85688004Y-108649127D02*
X86863105Y-112530670D01*
X84747083Y-104695246D02*
X85688004Y-108649127D01*
X84020972Y-100690825D02*
X84747083Y-104695246D01*
X83490297Y-96657663D02*
X84020972Y-100690825D01*
X83135690Y-92617561D02*
X83490297Y-96657663D01*
X82937777Y-88592317D02*
X83135690Y-92617561D01*
X104288864Y-143357278D02*
X104456758Y-143271756D01*
X104130206Y-143404468D02*
X104288864Y-143357278D01*
X103981252Y-143413974D02*
X104130206Y-143404468D01*
X103842470Y-143386445D02*
X103981252Y-143413974D01*
X103714328Y-143322532D02*
X103842470Y-143386445D01*
X103597295Y-143222884D02*
X103714328Y-143322532D01*
X103491837Y-143088150D02*
X103597295Y-143222884D01*
X103398425Y-142918979D02*
X103491837Y-143088150D01*
X112835230Y-138421062D02*
X114510925Y-137450923D01*
X111159536Y-139391201D02*
X112835230Y-138421062D01*
X109483841Y-140361340D02*
X111159536Y-139391201D01*
X107808147Y-141331479D02*
X109483841Y-140361340D01*
X106132452Y-142301617D02*
X107808147Y-141331479D01*
X104456758Y-143271756D02*
X106132452Y-142301617D01*
X101722730Y-140052659D02*
X103398425Y-142918979D01*
X100047036Y-137186340D02*
X101722730Y-140052659D01*
X98371341Y-134320020D02*
X100047036Y-137186340D01*
X96695647Y-131453701D02*
X98371341Y-134320020D01*
X95019952Y-128587381D02*
X96695647Y-131453701D01*
X93344258Y-125721062D02*
X95019952Y-128587381D01*
X91668563Y-122854742D02*
X93344258Y-125721062D01*
X89992869Y-119988423D02*
X91668563Y-122854742D01*
X169449826Y-135511658D02*
X176819348Y-135511658D01*
X162080304Y-135511658D02*
X169449826Y-135511658D01*
X154710782Y-135511658D02*
X162080304Y-135511658D01*
X147341260Y-135511658D02*
X154710782Y-135511658D01*
X139971738Y-135511658D02*
X147341260Y-135511658D01*
X132602217Y-135511658D02*
X139971738Y-135511658D01*
X125232695Y-135511658D02*
X132602217Y-135511658D01*
X117863173Y-135511658D02*
X125232695Y-135511658D01*
X178319348Y-132816013D02*
X178319348Y-134034052D01*
X178319348Y-131597973D02*
X178319348Y-132816013D01*
X178319348Y-130379933D02*
X178319348Y-131597973D01*
X178319348Y-129161894D02*
X178319348Y-130379933D01*
X178319348Y-127943854D02*
X178319348Y-129161894D01*
X178319348Y-126725814D02*
X178319348Y-127943854D01*
X178319348Y-125507775D02*
X178319348Y-126725814D01*
X178319348Y-124289735D02*
X178319348Y-125507775D01*
X177121844Y-135481211D02*
X176819348Y-135511658D01*
X177403500Y-135393876D02*
X177121844Y-135481211D01*
X224278471Y-42156190D02*
X220889319Y-40963847D01*
X225460000Y-43436755D02*
X224278471Y-42156190D01*
X224262495Y-120759288D02*
X223959999Y-120789735D01*
X224544152Y-120671952D02*
X224262495Y-120759288D01*
X224798960Y-120533736D02*
X224544152Y-120671952D01*
X225020912Y-120350648D02*
X224798960Y-120533736D01*
X225204001Y-120128696D02*
X225020912Y-120350648D01*
X225342217Y-119873887D02*
X225204001Y-120128696D01*
X225429552Y-119592231D02*
X225342217Y-119873887D01*
X225459999Y-119289735D02*
X225429552Y-119592231D01*
X225460000Y-109808112D02*
X225460000Y-119289735D01*
X225460000Y-100326490D02*
X225460000Y-109808112D01*
X225460000Y-90844867D02*
X225460000Y-100326490D01*
X225460000Y-81363245D02*
X225460000Y-90844867D01*
X225460000Y-71881623D02*
X225460000Y-81363245D01*
X225460000Y-62400000D02*
X225460000Y-71881623D01*
D11*
X129600000Y-59600000D03*
X205800000Y-61800000D03*
X129600000Y-97600000D03*
X205800000Y-100000000D03*
X105000000Y-114800000D03*
M02*

=== top_mask: Lily58_Pro_BOTTOM-F_Mask.gts ===
G04 #@! TF.GenerationSoftware,KiCad,Pcbnew,5.1.6-c6e7f7d~87~ubuntu20.04.1*
G04 #@! TF.CreationDate,2020-10-18T21:00:35+01:00*
G04 #@! TF.ProjectId,Lily58_Pro_BOTTOM,4c696c79-3538-45f5-9072-6f5f424f5454,rev?*
G04 #@! TF.SameCoordinates,Original*
G04 #@! TF.FileFunction,Soldermask,Top*
G04 #@! TF.FilePolarity,Negative*
%FSLAX46Y46*%
G04 Gerber Fmt 4.6, Leading zero omitted, Abs format (unit mm)*
G04 Created by KiCad (PCBNEW 5.1.6-c6e7f7d~87~ubuntu20.04.1) date 2020-10-18 21:00:35*
%MOMM*%
%LPD*%
G01*
G04 APERTURE LIST*
G04 #@! TA.AperFunction,Profile*
%ADD10C,0.200000*%
G04 #@! TD*
%ADD11C,4.400000*%
G04 APERTURE END LIST*
D10*
X116186619Y-136480784D02*
X117862313Y-135510645D01*
X114510925Y-137450923D02*
X116186619Y-136480784D01*
X82937528Y-50750629D02*
X82937528Y-44443695D01*
X82937528Y-57057562D02*
X82937528Y-50750629D01*
X115211711Y-37086762D02*
X104803877Y-37086762D01*
X218692418Y-120789735D02*
X223959999Y-120789735D01*
X213424836Y-120789735D02*
X218692418Y-120789735D01*
X208157255Y-120789735D02*
X213424836Y-120789735D01*
X202889673Y-120789735D02*
X208157255Y-120789735D01*
X197622092Y-120789735D02*
X202889673Y-120789735D01*
X192354511Y-120789735D02*
X197622092Y-120789735D01*
X187086929Y-120789735D02*
X192354511Y-120789735D01*
X181819348Y-120789735D02*
X187086929Y-120789735D01*
X181113524Y-120860778D02*
X181819348Y-120789735D01*
X180456326Y-121064561D02*
X181113524Y-120860778D01*
X179861773Y-121387065D02*
X180456326Y-121064561D01*
X179343884Y-121814271D02*
X179861773Y-121387065D01*
X178916678Y-122332160D02*
X179343884Y-121814271D01*
X178594174Y-122926713D02*
X178916678Y-122332160D01*
X178390391Y-123583911D02*
X178594174Y-122926713D01*
X178319348Y-124289735D02*
X178390391Y-123583911D01*
X199807654Y-38170488D02*
X189919538Y-37585374D01*
X208420758Y-38945561D02*
X199807654Y-38170488D01*
X215525697Y-39885159D02*
X208420758Y-38945561D01*
X220889319Y-40963847D02*
X215525697Y-39885159D01*
X178989563Y-37215654D02*
X167250881Y-37086762D01*
X189919538Y-37585374D02*
X178989563Y-37215654D01*
X177658308Y-135255660D02*
X177403500Y-135393876D01*
X177880261Y-135072571D02*
X177658308Y-135255660D01*
X178063349Y-134850619D02*
X177880261Y-135072571D01*
X178201565Y-134595810D02*
X178063349Y-134850619D01*
X178288901Y-134314154D02*
X178201565Y-134595810D01*
X178319348Y-134011658D02*
X178288901Y-134314154D01*
X225460000Y-52918378D02*
X225460000Y-62400000D01*
X225460000Y-43436755D02*
X225460000Y-52918378D01*
X82937528Y-69671429D02*
X82937528Y-63364495D01*
X82937528Y-75978362D02*
X82937528Y-69671429D01*
X82937528Y-82285296D02*
X82937528Y-75978362D01*
X82937528Y-88592229D02*
X82937528Y-82285296D01*
X104803877Y-37086762D02*
X94396044Y-37086762D01*
X125619545Y-37086762D02*
X115211711Y-37086762D01*
X136027379Y-37086762D02*
X125619545Y-37086762D01*
X146435213Y-37086762D02*
X136027379Y-37086762D01*
X156843047Y-37086762D02*
X146435213Y-37086762D01*
X167250881Y-37086762D02*
X156843047Y-37086762D01*
X83400937Y-37265961D02*
X83579303Y-37169210D01*
X83245570Y-37394123D02*
X83400937Y-37265961D01*
X83117409Y-37549489D02*
X83245570Y-37394123D01*
X83020657Y-37727855D02*
X83117409Y-37549489D01*
X82959523Y-37925015D02*
X83020657Y-37727855D01*
X82938210Y-38136762D02*
X82959523Y-37925015D01*
X83776462Y-37108075D02*
X83988210Y-37086762D01*
X83579303Y-37169210D02*
X83776462Y-37108075D01*
X94396044Y-37086762D02*
X83988210Y-37086762D01*
X82937528Y-63364495D02*
X82937528Y-57057562D01*
X82937528Y-44443695D02*
X82937528Y-38136762D01*
X88291758Y-116318073D02*
X89993333Y-119989540D01*
X86863105Y-112530670D02*
X88291758Y-116318073D01*
X85688004Y-108649127D02*
X86863105Y-112530670D01*
X84747083Y-104695246D02*
X85688004Y-108649127D01*
X84020972Y-100690825D02*
X84747083Y-104695246D01*
X83490297Y-96657663D02*
X84020972Y-100690825D01*
X83135690Y-92617561D02*
X83490297Y-96657663D01*
X82937777Y-88592317D02*
X83135690Y-92617561D01*
X104288864Y-143357278D02*
X104456758Y-143271756D01*
X104130206Y-143404468D02*
X104288864Y-143357278D01*
X103981252Y-143413974D02*
X104130206Y-143404468D01*
X103842470Y-143386445D02*
X103981252Y-143413974D01*
X103714328Y-143322532D02*
X103842470Y-143386445D01*
X103597295Y-143222884D02*
X103714328Y-143322532D01*
X103491837Y-143088150D02*
X103597295Y-143222884D01*
X103398425Y-142918979D02*
X103491837Y-143088150D01*
X112835230Y-138421062D02*
X114510925Y-137450923D01*
X111159536Y-139391201D02*
X112835230Y-138421062D01*
X109483841Y-140361340D02*
X111159536Y-139391201D01*
X107808147Y-141331479D02*
X109483841Y-140361340D01*
X106132452Y-142301617D02*
X107808147Y-141331479D01*
X104456758Y-143271756D02*
X106132452Y-142301617D01*
X101722730Y-140052659D02*
X103398425Y-142918979D01*
X100047036Y-137186340D02*
X101722730Y-140052659D01*
X98371341Y-134320020D02*
X100047036Y-137186340D01*
X96695647Y-131453701D02*
X98371341Y-134320020D01*
X95019952Y-128587381D02*
X96695647Y-131453701D01*
X93344258Y-125721062D02*
X95019952Y-128587381D01*
X91668563Y-122854742D02*
X93344258Y-125721062D01*
X89992869Y-119988423D02*
X91668563Y-122854742D01*
X169449826Y-135511658D02*
X176819348Y-135511658D01*
X162080304Y-135511658D02*
X169449826Y-135511658D01*
X154710782Y-135511658D02*
X162080304Y-135511658D01*
X147341260Y-135511658D02*
X154710782Y-135511658D01*
X139971738Y-135511658D02*
X147341260Y-135511658D01*
X132602217Y-135511658D02*
X139971738Y-135511658D01*
X125232695Y-135511658D02*
X132602217Y-135511658D01*
X117863173Y-135511658D02*
X125232695Y-135511658D01*
X178319348Y-132816013D02*
X178319348Y-134034052D01*
X178319348Y-131597973D02*
X178319348Y-132816013D01*
X178319348Y-130379933D02*
X178319348Y-131597973D01*
X178319348Y-129161894D02*
X178319348Y-130379933D01*
X178319348Y-127943854D02*
X178319348Y-129161894D01*
X178319348Y-126725814D02*
X178319348Y-127943854D01*
X178319348Y-125507775D02*
X178319348Y-126725814D01*
X178319348Y-124289735D02*
X178319348Y-125507775D01*
X177121844Y-135481211D02*
X176819348Y-135511658D01*
X177403500Y-135393876D02*
X177121844Y-135481211D01*
X224278471Y-42156190D02*
X220889319Y-40963847D01*
X225460000Y-43436755D02*
X224278471Y-42156190D01*
X224262495Y-120759288D02*
X223959999Y-120789735D01*
X224544152Y-120671952D02*
X224262495Y-120759288D01*
X224798960Y-120533736D02*
X224544152Y-120671952D01*
X225020912Y-120350648D02*
X224798960Y-120533736D01*
X225204001Y-120128696D02*
X225020912Y-120350648D01*
X225342217Y-119873887D02*
X225204001Y-120128696D01*
X225429552Y-119592231D02*
X225342217Y-119873887D01*
X225459999Y-119289735D02*
X225429552Y-119592231D01*
X225460000Y-109808112D02*
X225460000Y-119289735D01*
X225460000Y-100326490D02*
X225460000Y-109808112D01*
X225460000Y-90844867D02*
X225460000Y-100326490D01*
X225460000Y-81363245D02*
X225460000Y-90844867D01*
X225460000Y-71881623D02*
X225460000Y-81363245D01*
X225460000Y-62400000D02*
X225460000Y-71881623D01*
D11*
X129600000Y-59600000D03*
X205800000Y-61800000D03*
X129600000Y-97600000D03*
X205800000Y-100000000D03*
X105000000Y-114800000D03*
M02*

=== top_silk: Lily58_Pro_BOTTOM-F_SilkS.gto ===
G04 #@! TF.GenerationSoftware,KiCad,Pcbnew,5.1.6-c6e7f7d~87~ubuntu20.04.1*
G04 #@! TF.CreationDate,2020-10-18T21:00:35+01:00*
G04 #@! TF.ProjectId,Lily58_Pro_BOTTOM,4c696c79-3538-45f5-9072-6f5f424f5454,rev?*
G04 #@! TF.SameCoordinates,Original*
G04 #@! TF.FileFunction,Legend,Top*
G04 #@! TF.FilePolarity,Positive*
%FSLAX46Y46*%
G04 Gerber Fmt 4.6, Leading zero omitted, Abs format (unit mm)*
G04 Created by KiCad (PCBNEW 5.1.6-c6e7f7d~87~ubuntu20.04.1) date 2020-10-18 21:00:35*
%MOMM*%
%LPD*%
G01*
G04 APERTURE LIST*
G04 #@! TA.AperFunction,Profile*
%ADD10C,0.200000*%
G04 #@! TD*
G04 APERTURE END LIST*
D10*
X116186619Y-136480784D02*
X117862313Y-135510645D01*
X114510925Y-137450923D02*
X116186619Y-136480784D01*
X82937528Y-50750629D02*
X82937528Y-44443695D01*
X82937528Y-57057562D02*
X82937528Y-50750629D01*
X115211711Y-37086762D02*
X104803877Y-37086762D01*
X218692418Y-120789735D02*
X223959999Y-120789735D01*
X213424836Y-120789735D02*
X218692418Y-120789735D01*
X208157255Y-120789735D02*
X213424836Y-120789735D01*
X202889673Y-120789735D02*
X208157255Y-120789735D01*
X197622092Y-120789735D02*
X202889673Y-120789735D01*
X192354511Y-120789735D02*
X197622092Y-120789735D01*
X187086929Y-120789735D02*
X192354511Y-120789735D01*
X181819348Y-120789735D02*
X187086929Y-120789735D01*
X181113524Y-120860778D02*
X181819348Y-120789735D01*
X180456326Y-121064561D02*
X181113524Y-120860778D01*
X179861773Y-121387065D02*
X180456326Y-121064561D01*
X179343884Y-121814271D02*
X179861773Y-121387065D01*
X178916678Y-122332160D02*
X179343884Y-121814271D01*
X178594174Y-122926713D02*
X178916678Y-122332160D01*
X178390391Y-123583911D02*
X178594174Y-122926713D01*
X178319348Y-124289735D02*
X178390391Y-123583911D01*
X199807654Y-38170488D02*
X189919538Y-37585374D01*
X208420758Y-38945561D02*
X199807654Y-38170488D01*
X215525697Y-39885159D02*
X208420758Y-38945561D01*
X220889319Y-40963847D02*
X215525697Y-39885159D01*
X178989563Y-37215654D02*
X167250881Y-37086762D01*
X189919538Y-37585374D02*
X178989563Y-37215654D01*
X177658308Y-135255660D02*
X177403500Y-135393876D01*
X177880261Y-135072571D02*
X177658308Y-135255660D01*
X178063349Y-134850619D02*
X177880261Y-135072571D01*
X178201565Y-134595810D02*
X178063349Y-134850619D01*
X178288901Y-134314154D02*
X178201565Y-134595810D01*
X178319348Y-134011658D02*
X178288901Y-134314154D01*
X225460000Y-52918378D02*
X225460000Y-62400000D01*
X225460000Y-43436755D02*
X225460000Y-52918378D01*
X82937528Y-69671429D02*
X82937528Y-63364495D01*
X82937528Y-75978362D02*
X82937528Y-69671429D01*
X82937528Y-82285296D02*
X82937528Y-75978362D01*
X82937528Y-88592229D02*
X82937528Y-82285296D01*
X104803877Y-37086762D02*
X94396044Y-37086762D01*
X125619545Y-37086762D02*
X115211711Y-37086762D01*
X136027379Y-37086762D02*
X125619545Y-37086762D01*
X146435213Y-37086762D02*
X136027379Y-37086762D01*
X156843047Y-37086762D02*
X146435213Y-37086762D01*
X167250881Y-37086762D02*
X156843047Y-37086762D01*
X83400937Y-37265961D02*
X83579303Y-37169210D01*
X83245570Y-37394123D02*
X83400937Y-37265961D01*
X83117409Y-37549489D02*
X83245570Y-37394123D01*
X83020657Y-37727855D02*
X83117409Y-37549489D01*
X82959523Y-37925015D02*
X83020657Y-37727855D01*
X82938210Y-38136762D02*
X82959523Y-37925015D01*
X83776462Y-37108075D02*
X83988210Y-37086762D01*
X83579303Y-37169210D02*
X83776462Y-37108075D01*
X94396044Y-37086762D02*
X83988210Y-37086762D01*
X82937528Y-63364495D02*
X82937528Y-57057562D01*
X82937528Y-44443695D02*
X82937528Y-38136762D01*
X88291758Y-116318073D02*
X89993333Y-119989540D01*
X86863105Y-112530670D02*
X88291758Y-116318073D01*
X85688004Y-108649127D02*
X86863105Y-112530670D01*
X84747083Y-104695246D02*
X85688004Y-108649127D01*
X84020972Y-100690825D02*
X84747083Y-104695246D01*
X83490297Y-96657663D02*
X84020972Y-100690825D01*
X83135690Y-92617561D02*
X83490297Y-96657663D01*
X82937777Y-88592317D02*
X83135690Y-92617561D01*
X104288864Y-143357278D02*
X104456758Y-143271756D01*
X104130206Y-143404468D02*
X104288864Y-143357278D01*
X103981252Y-143413974D02*
X104130206Y-143404468D01*
X103842470Y-143386445D02*
X103981252Y-143413974D01*
X103714328Y-143322532D02*
X103842470Y-143386445D01*
X103597295Y-143222884D02*
X103714328Y-143322532D01*
X103491837Y-143088150D02*
X103597295Y-143222884D01*
X103398425Y-142918979D02*
X103491837Y-143088150D01*
X112835230Y-138421062D02*
X114510925Y-137450923D01*
X111159536Y-139391201D02*
X112835230Y-138421062D01*
X109483841Y-140361340D02*
X111159536Y-139391201D01*
X107808147Y-141331479D02*
X109483841Y-140361340D01*
X106132452Y-142301617D02*
X107808147Y-141331479D01*
X104456758Y-143271756D02*
X106132452Y-142301617D01*
X101722730Y-140052659D02*
X103398425Y-142918979D01*
X100047036Y-137186340D02*
X101722730Y-140052659D01*
X98371341Y-134320020D02*
X100047036Y-137186340D01*
X96695647Y-131453701D02*
X98371341Y-134320020D01*
X95019952Y-128587381D02*
X96695647Y-131453701D01*
X93344258Y-125721062D02*
X95019952Y-128587381D01*
X91668563Y-122854742D02*
X93344258Y-125721062D01*
X89992869Y-119988423D02*
X91668563Y-122854742D01*
X169449826Y-135511658D02*
X176819348Y-135511658D01*
X162080304Y-135511658D02*
X169449826Y-135511658D01*
X154710782Y-135511658D02*
X162080304Y-135511658D01*
X147341260Y-135511658D02*
X154710782Y-135511658D01*
X139971738Y-135511658D02*
X147341260Y-135511658D01*
X132602217Y-135511658D02*
X139971738Y-135511658D01*
X125232695Y-135511658D02*
X132602217Y-135511658D01*
X117863173Y-135511658D02*
X125232695Y-135511658D01*
X178319348Y-132816013D02*
X178319348Y-134034052D01*
X178319348Y-131597973D02*
X178319348Y-132816013D01*
X178319348Y-130379933D02*
X178319348Y-131597973D01*
X178319348Y-129161894D02*
X178319348Y-130379933D01*
X178319348Y-127943854D02*
X178319348Y-129161894D01*
X178319348Y-126725814D02*
X178319348Y-127943854D01*
X178319348Y-125507775D02*
X178319348Y-126725814D01*
X178319348Y-124289735D02*
X178319348Y-125507775D01*
X177121844Y-135481211D02*
X176819348Y-135511658D01*
X177403500Y-135393876D02*
X177121844Y-135481211D01*
X224278471Y-42156190D02*
X220889319Y-40963847D01*
X225460000Y-43436755D02*
X224278471Y-42156190D01*
X224262495Y-120759288D02*
X223959999Y-120789735D01*
X224544152Y-120671952D02*
X224262495Y-120759288D01*
X224798960Y-120533736D02*
X224544152Y-120671952D01*
X225020912Y-120350648D02*
X224798960Y-120533736D01*
X225204001Y-120128696D02*
X225020912Y-120350648D01*
X225342217Y-119873887D02*
X225204001Y-120128696D01*
X225429552Y-119592231D02*
X225342217Y-119873887D01*
X225459999Y-119289735D02*
X225429552Y-119592231D01*
X225460000Y-109808112D02*
X225460000Y-119289735D01*
X225460000Y-100326490D02*
X225460000Y-109808112D01*
X225460000Y-90844867D02*
X225460000Y-100326490D01*
X225460000Y-81363245D02*
X225460000Y-90844867D01*
X225460000Y-71881623D02*
X225460000Y-81363245D01*
X225460000Y-62400000D02*
X225460000Y-71881623D01*
M02*

=== drill: Lily58_Pro_BOTTOM-NPTH.drl ===
M48
; DRILL file {KiCad 5.1.6-c6e7f7d~87~ubuntu20.04.1} date Sun Oct 18 21:00:33 2020
; FORMAT={-:-/ absolute / inch / decimal}
; #@! TF.CreationDate,2020-10-18T21:00:33+01:00
; #@! TF.GenerationSoftware,Kicad,Pcbnew,5.1.6-c6e7f7d~87~ubuntu20.04.1
; #@! TF.FileFunction,NonPlated,1,2,NPTH
FMAT,2
INCH
%
G90
G05
T0
M30

=== drill: Lily58_Pro_BOTTOM-PTH.drl ===
M48
; DRILL file {KiCad 5.1.6-c6e7f7d~87~ubuntu20.04.1} date Sun Oct 18 21:00:33 2020
; FORMAT={-:-/ absolute / inch / decimal}
; #@! TF.CreationDate,2020-10-18T21:00:33+01:00
; #@! TF.GenerationSoftware,Kicad,Pcbnew,5.1.6-c6e7f7d~87~ubuntu20.04.1
; #@! TF.FileFunction,Plated,1,2,PTH
FMAT,2
INCH
T1C0.0945
%
G90
G05
T1
X5.1024Y-2.3465
X8.1024Y-2.4331
X5.1024Y-3.8425
X4.1339Y-4.5197
X8.1024Y-3.937
T0
M30

